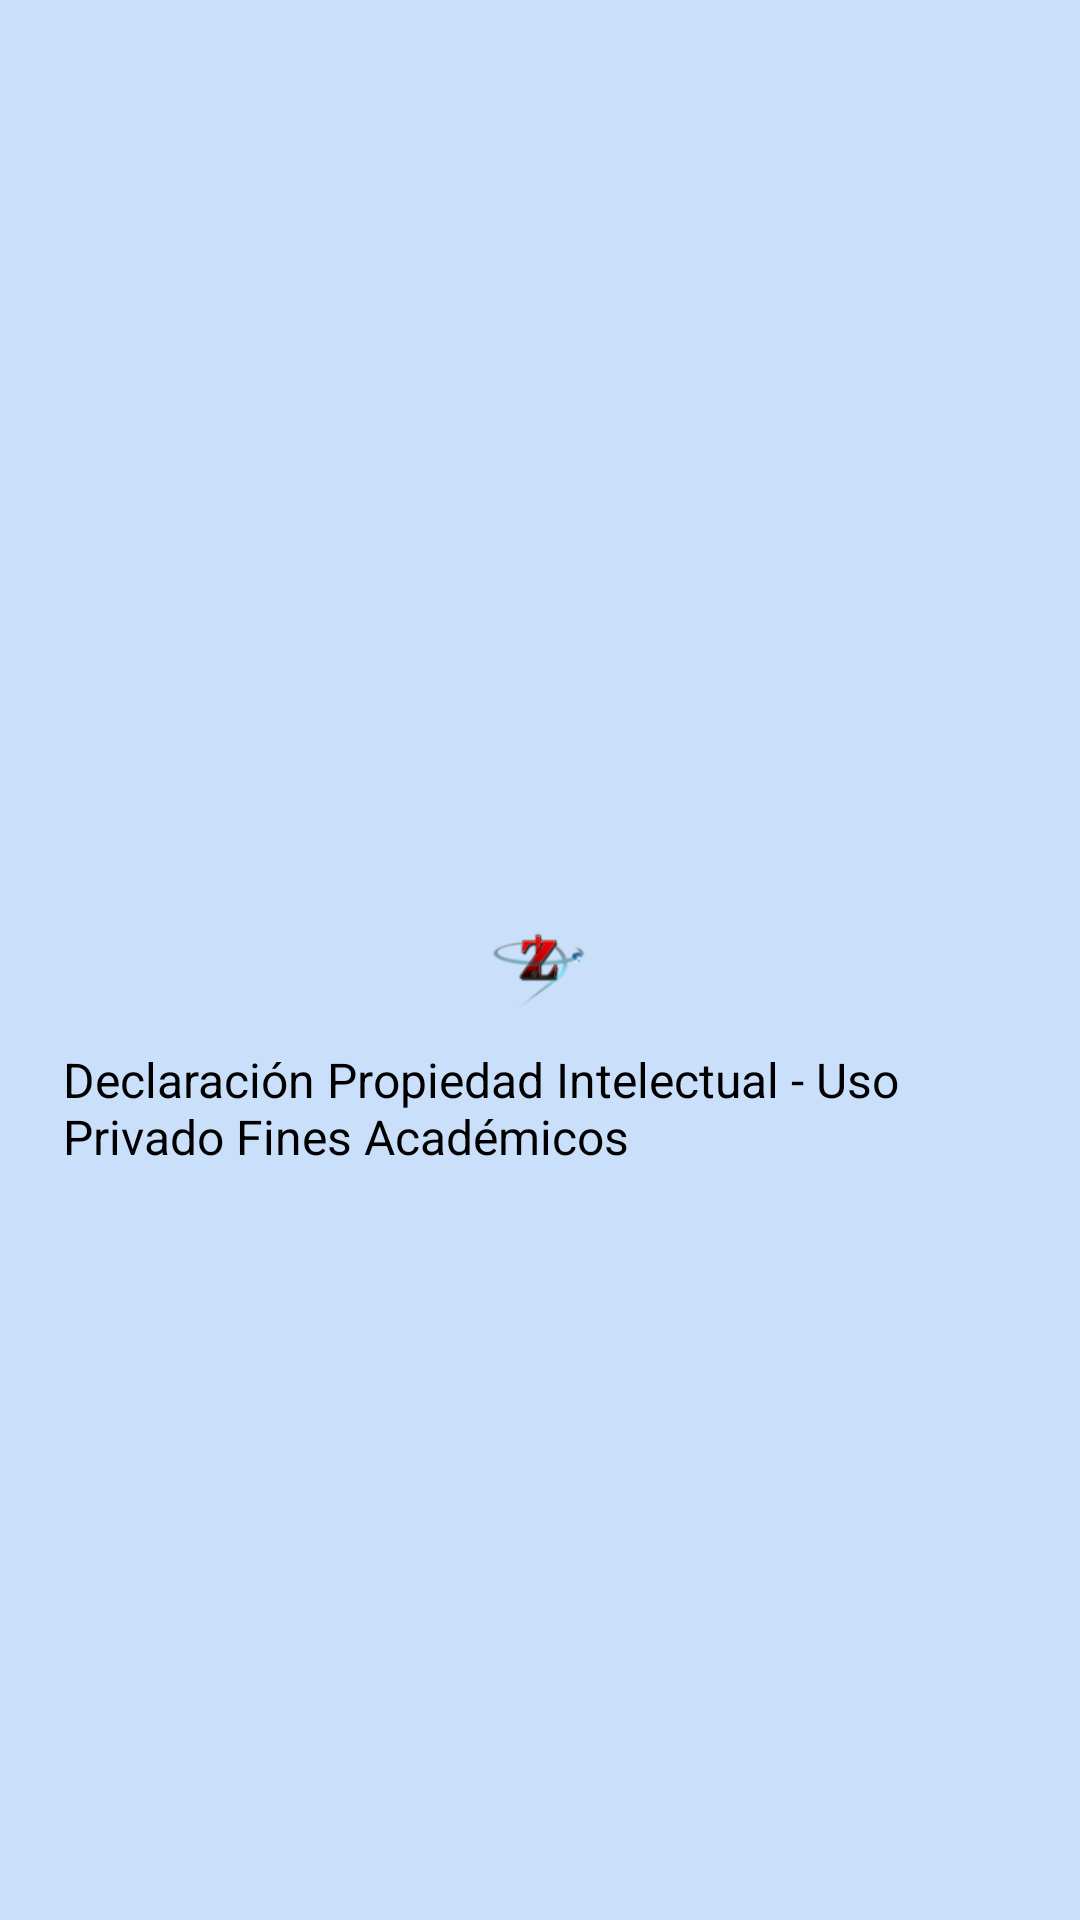

Write the Android layout XML for this screen, with the resource values it uses.
<!-- AndroidManifest.xml: application theme AppTheme -->
<!-- res/layout/activity_landing.xml -->
<RelativeLayout xmlns:android="http://schemas.android.com/apk/res/android"
    xmlns:tools="http://schemas.android.com/tools" android:layout_width="match_parent"
    android:layout_height="match_parent" android:paddingLeft="@dimen/activity_horizontal_margin"
    android:paddingRight="@dimen/activity_horizontal_margin"
    android:paddingTop="@dimen/activity_vertical_margin"
    android:paddingBottom="@dimen/activity_vertical_margin" tools:context=".LandingActivity"
    android:background="@color/primary_dark">


    <ImageView
        android:layout_centerInParent="true"
        android:layout_width="wrap_content"
        android:layout_height="wrap_content"
        android:id="@+id/imageView"
        android:background="@drawable/ic_launcher"
        android:layout_gravity="center_horizontal" />

    <TextView
        android:padding="5dp"
        android:layout_width="wrap_content"
        android:layout_height="wrap_content"
        android:textAppearance="?android:attr/textAppearanceLarge"
        android:text="Declaración Propiedad Intelectual - Uso Privado Fines Académicos"
        android:lines="5"
        android:id="@+id/textView5"
        android:layout_below="@+id/imageView"
        android:layout_centerHorizontal="true" />
</RelativeLayout>
<!-- resources referenced by this layout -->
<resources>
  <color name="primary_dark">#CADFFA</color>
  <dimen name="activity_horizontal_margin">16dp</dimen>
  <dimen name="activity_vertical_margin">16dp</dimen>
  <!-- drawable ic_launcher: png bitmap (drawable-hdpi, 2879 bytes) -->
  <style name="AppTheme" parent="android:Theme.Material.Light.DarkActionBar">
          <item name="android:colorPrimary">@color/primary</item>
          <item name="android:colorPrimaryDark">@color/primary_dark</item>
          <item name="android:colorAccent">@color/accent</item>
          <item name="android:textSize">16sp</item>
          <item name="android:textColor">@color/accent</item>
          <item name="android:colorButtonNormal">#2196f3</item>
      </style>
  <color name="primary">#717C98</color>
  <color name="accent">#000000</color>
</resources>
